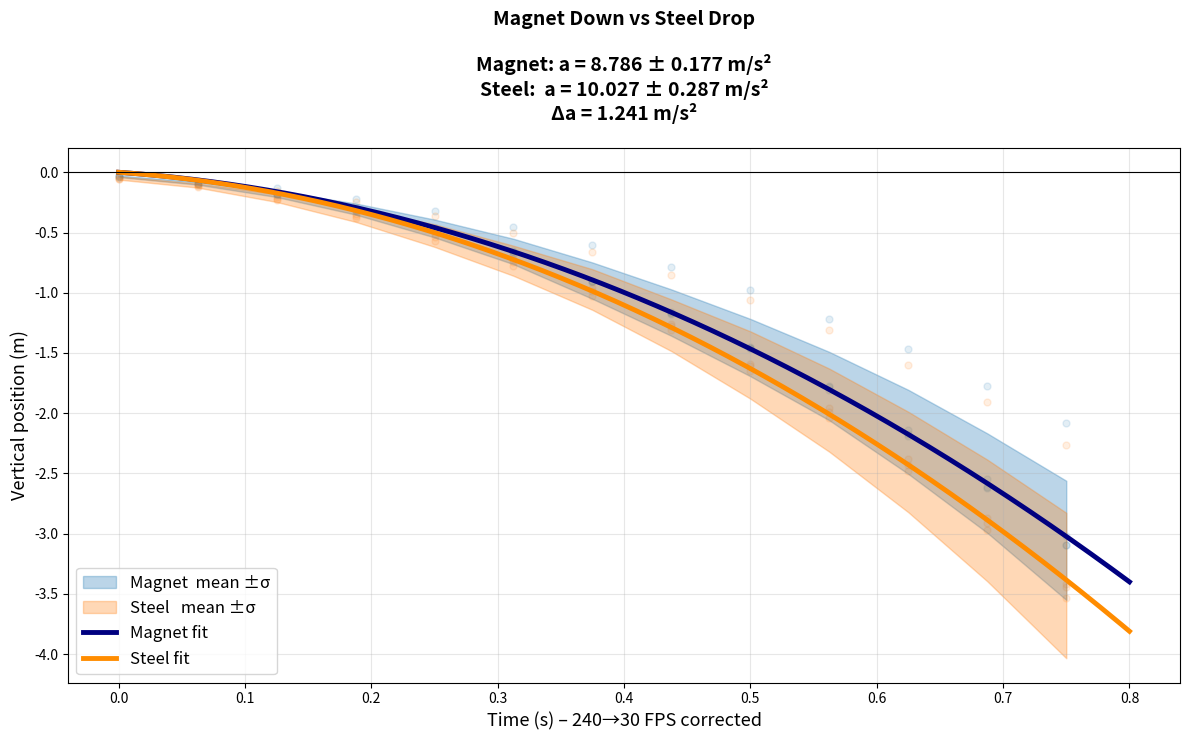

Write Python code to recreate this figure.
import numpy as np
import matplotlib.pyplot as plt
from scipy.optimize import curve_fit

# =========================================================
FPS_RECORDED = 240.0
FPS_PLAYBACK = 30.0
TIME_SCALE = FPS_PLAYBACK / FPS_RECORDED   # 0.125
# =========================================================

DATA = r"""Magnet
t	x	y	t	x	y	t	x	y	t	x	y
0.00E+00	-2.78E-01	-3.66E-02	0.00E+00	-2.66E-01	-2.95E-02	0.00E+00	-1.77E-01	-2.39E-02	0.00E+00	-2.63E-01	-3.66E-02
5.00E-01	-2.71E-01	-9.50E-02	5.00E-01	-2.66E-01	-9.60E-02	5.00E-01	-1.72E-01	-7.18E-02	5.00E-01	-2.56E-01	-8.77E-02
1.00E+00	-2.71E-01	-1.90E-01	1.00E+00	-2.66E-01	-1.77E-01	1.00E+00	-1.72E-01	-1.34E-01	1.00E+00	-2.56E-01	-1.83E-01
1.50E+00	-2.63E-01	-3.22E-01	1.50E+00	-2.58E-01	-3.10E-01	1.50E+00	-1.67E-01	-2.20E-01	1.50E+00	-2.49E-01	-3.00E-01
2.00E+00	-2.63E-01	-4.83E-01	2.00E+00	-2.66E-01	-4.72E-01	2.00E+00	-1.67E-01	-3.25E-01	2.00E+00	-2.49E-01	-4.61E-01
2.50E+00	-2.63E-01	-6.80E-01	2.50E+00	-2.66E-01	-6.57E-01	2.50E+00	-1.58E-01	-4.55E-01	2.50E+00	-2.49E-01	-6.58E-01
3.00E+00	-2.63E-01	-9.14E-01	3.00E+00	-2.66E-01	-9.00E-01	3.00E+00	-1.58E-01	-6.03E-01	3.00E+00	-2.56E-01	-8.99E-01
3.50E+00	-2.63E-01	-1.17E+00	3.50E+00	-2.66E-01	-1.16E+00	3.50E+00	-1.58E-01	-7.85E-01	3.50E+00	-2.41E-01	-1.18E+00
4.00E+00	-2.63E-01	-1.46E+00	4.00E+00	-2.80E-01	-1.45E+00	4.00E+00	-1.58E-01	-9.81E-01	4.00E+00	-2.49E-01	-1.46E+00
4.50E+00	-2.63E-01	-1.81E+00	4.50E+00	-2.73E-01	-1.78E+00	4.50E+00	-1.58E-01	-1.22E+00	4.50E+00	-2.41E-01	-1.77E+00
5.00E+00	-2.63E-01	-2.19E+00	5.00E+00	-2.80E-01	-2.17E+00	5.00E+00	-1.58E-01	-1.47E+00	5.00E+00	-2.41E-01	-2.14E+00
5.50E+00	-2.63E-01	-2.62E+00	5.50E+00	-2.80E-01	-2.61E+00	5.50E+00	-1.53E-01	-1.77E+00	5.50E+00	-2.41E-01	-2.55E+00
6.00E+00	-2.63E-01	-3.09E+00	6.00E+00	-2.88E-01	-3.09E+00	6.00E+00	-1.58E-01	-2.08E+00	6.00E+00	-2.41E-01	-3.02E+00
Steel
t	x	y	t	x	y	t	x	y	t	x	y
0.00E+00	3.14E-01	-5.85E-02	0.00E+00	3.25E-01	-5.17E-02	0.00E+00	2.01E-01	-2.87E-02	0.00E+00	3.29E-01	-4.39E-02
5.00E-01	3.14E-01	-1.24E-01	5.00E-01	3.25E-01	-1.18E-01	5.00E-01	2.06E-01	-8.61E-02	5.00E-01	3.22E-01	-1.02E-01
1.00E+00	3.07E-01	-2.34E-01	1.00E+00	3.17E-01	-2.21E-01	1.00E+00	2.01E-01	-1.58E-01	1.00E+00	3.22E-01	-2.05E-01
1.50E+00	3.00E-01	-3.80E-01	1.50E+00	3.17E-01	-3.62E-01	1.50E+00	2.01E-01	-2.49E-01	1.50E+00	3.14E-01	-3.44E-01
2.00E+00	3.00E-01	-5.70E-01	2.00E+00	3.10E-01	-5.39E-01	2.00E+00	1.91E-01	-3.59E-01	2.00E+00	3.07E-01	-5.12E-01
2.50E+00	2.92E-01	-7.75E-01	2.50E+00	3.10E-01	-7.45E-01	2.50E+00	1.87E-01	-5.02E-01	2.50E+00	3.14E-01	-7.24E-01
3.00E+00	2.85E-01	-1.03E+00	3.00E+00	3.03E-01	-9.89E-01	3.00E+00	1.82E-01	-6.60E-01	3.00E+00	3.00E-01	-9.58E-01
3.50E+00	2.78E-01	-1.31E+00	3.50E+00	2.95E-01	-1.28E+00	3.50E+00	1.82E-01	-8.56E-01	3.50E+00	3.00E-01	-1.26E+00
4.00E+00	2.78E-01	-1.65E+00	4.00E+00	2.88E-01	-1.61E+00	4.00E+00	1.77E-01	-1.06E+00	4.00E+00	2.92E-01	-1.59E+00
4.50E+00	2.71E-01	-2.04E+00	4.50E+00	2.88E-01	-1.99E+00	4.50E+00	1.72E-01	-1.31E+00	4.50E+00	2.85E-01	-1.96E+00
5.00E+00	2.63E-01	-2.48E+00	5.00E+00	2.80E-01	-2.43E+00	5.00E+00	1.72E-01	-1.60E+00	5.00E+00	2.78E-01	-2.38E+00
5.50E+00	2.56E-01	-2.97E+00	5.50E+00	2.73E-01	-2.91E+00	5.50E+00	1.67E-01	-1.91E+00	5.50E+00	2.71E-01	-2.87E+00
6.00E+00	2.34E-01	-3.53E+00	6.00E+00	2.58E-01	-3.44E+00	6.00E+00	1.58E-01	-2.26E+00	6.00E+00	2.56E-01	-3.42E+00
"""

# ==================== Robust parser ====================
def parse_trials(lines):
    trials = [[] for _ in range(4)]
    for line in lines:
        tokens = line.replace('\t', ' ').split()
        if len(tokens) < 12: continue
        for i in range(4):
            try:
                t = float(tokens[3*i])
                y = float(tokens[3*i + 2])
                trials[i].append((t, y))
            except ValueError:
                continue
    processed = []
    for raw in trials:
        if len(raw) < 5: continue
        t_raw, y_raw = zip(*raw)
        t = np.array(t_raw) * TIME_SCALE
        y = np.array(y_raw)
        processed.append({'t': t, 'y': y})
    return processed

all_lines = [l for l in DATA.split('\n') if l.strip()]
mag_trials   = parse_trials(all_lines[2:all_lines.index('Steel')])
steel_trials = parse_trials(all_lines[all_lines.index('Steel')+2:])

# ==================== Averaging ====================
def average_trials(trials):
    all_t = np.sort(np.unique(np.concatenate([tr['t'] for tr in trials])))
    y_vals = np.array([np.interp(all_t, tr['t'], tr['y']) for tr in trials])
    return all_t, np.median(y_vals, axis=0), np.std(y_vals, axis=0, ddof=1)

tM, yM_mean, yM_std = average_trials(mag_trials)
tS, yS_mean, yS_std = average_trials(steel_trials)

# ==================== Nonlinear fit ====================
def model(t, v0, a):
    return v0 * t - 0.5 * a * t**2

poptM, pcovM = curve_fit(model, tM, yM_mean, p0=[-0.5, 9.8])
v0M, aM = poptM
perrM = np.sqrt(np.diag(pcovM))

poptS, pcovS = curve_fit(model, tS, yS_mean, p0=[-0.5, 9.8])
v0S, aS = poptS
perrS = np.sqrt(np.diag(pcovS))

# ==================== Plot with results in title ====================
plt.figure(figsize=(12, 7.5))

for tr in mag_trials:    plt.scatter(tr['t'], tr['y'], c='tab:blue', alpha=0.12, s=25)
for tr in steel_trials:  plt.scatter(tr['t'], tr['y'], c='tab:orange', alpha=0.12, s=25)

plt.fill_between(tM, yM_mean-yM_std, yM_mean+yM_std, color='tab:blue',  alpha=0.3, label='Magnet  mean ±σ')
plt.fill_between(tS, yS_mean-yS_std, yS_mean+yS_std, color='tab:orange', alpha=0.3, label='Steel   mean ±σ')

tt = np.linspace(0, 0.8, 600)
plt.plot(tt, model(tt, v0M, aM), color='navy',       lw=3.5, label=f'Magnet fit')
plt.plot(tt, model(tt, v0S, aS), color='darkorange', lw=3.5, label=f'Steel fit')

plt.axhline(0, color='k', lw=0.8)
plt.xlabel("Time (s) – 240→30 FPS corrected", fontsize=13)
plt.ylabel("Vertical position (m)", fontsize=13)
plt.grid(True, alpha=0.3)

title = (f"Magnet Down vs Steel Drop\n\n"
         f"Magnet: a = {aM:.3f} ± {perrM[1]:.3f} m/s²\n"
         f"Steel:  a = {aS:.3f} ± {perrS[1]:.3f} m/s²\n"
         f"Δa = {aS-aM:.3f} m/s²")
plt.title(title, fontsize=14, fontweight='bold', pad=20)

plt.legend(fontsize=12)
plt.tight_layout()
plt.show()
